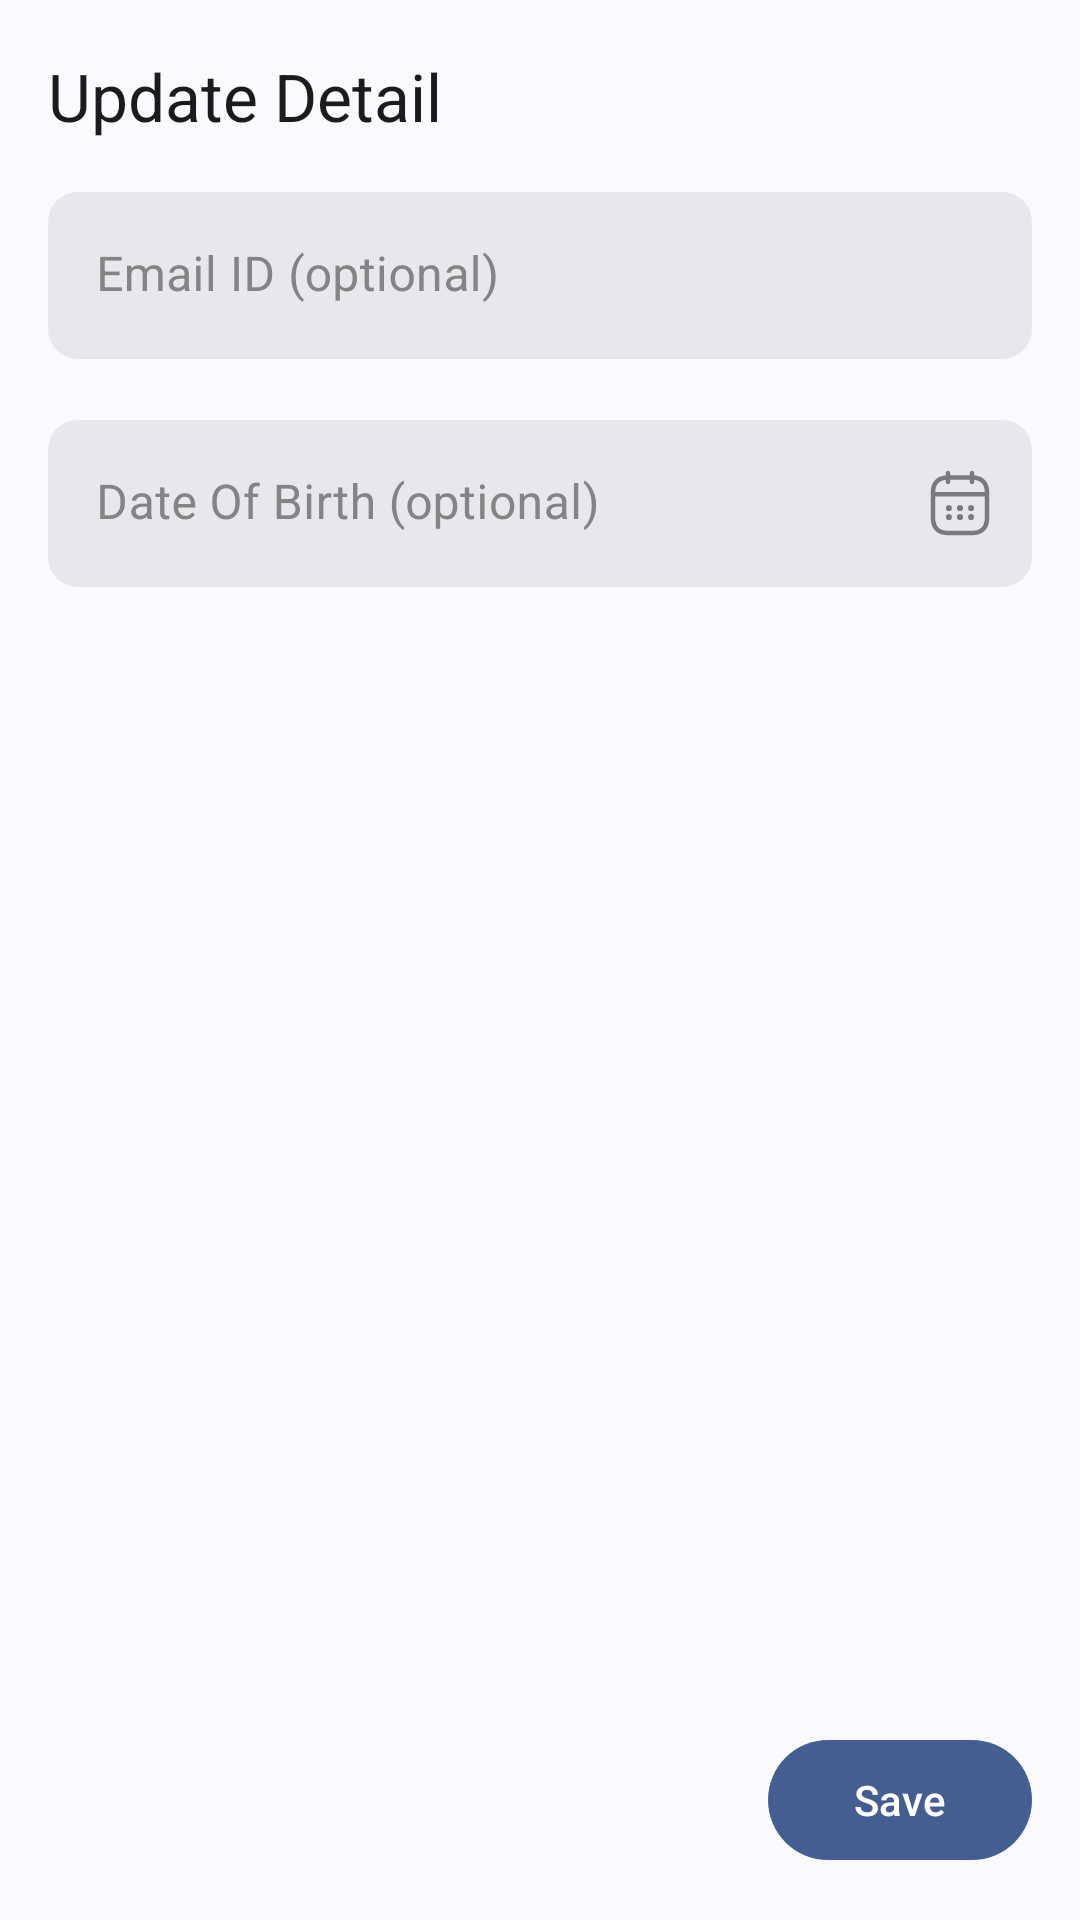

Write the Android layout XML for this screen, with the resource values it uses.
<!-- AndroidManifest.xml: application theme Theme.ChatEasy -->
<!-- res/layout/fragment_edit_profile_detail.xml -->
<FrameLayout xmlns:android="http://schemas.android.com/apk/res/android"
    xmlns:app="http://schemas.android.com/apk/res-auto"
    xmlns:tools="http://schemas.android.com/tools"
    android:layout_width="match_parent"
    android:layout_height="match_parent"
    tools:context="Activitys.EditProfileDetailFragment"
    tools:viewBindingIgnore="true">

    <androidx.constraintlayout.widget.ConstraintLayout
        android:layout_width="match_parent"
        android:layout_height="match_parent">

        <androidx.appcompat.widget.Toolbar
            android:id="@+id/toolbar"
            android:layout_width="match_parent"
            android:layout_height="wrap_content"
            android:minHeight="?attr/actionBarSize"
            android:visibility="visible"
            app:layout_constraintEnd_toEndOf="parent"
            app:layout_constraintStart_toStartOf="parent"
            app:layout_constraintTop_toTopOf="parent"
            app:navigationIcon="@drawable/round_close_24"
            app:title="Update Detail" />

        <com.google.android.material.textfield.TextInputLayout
            android:id="@+id/edit_profile_given_email_wrapper"
            style="@style/Widget.ConvoFlow.TextInputLayout.FilledBox"
            android:layout_width="match_parent"
            android:layout_height="wrap_content"
            android:layout_gravity="center"
            android:hint="@string/email_id_optional"
            android:minHeight="56dp"
            android:theme="@style/ThemeOverlay.ConvoFlow.EditProfileInput"
            app:layout_constraintStart_toStartOf="parent"
            app:layout_constraintTop_toBottomOf="@id/toolbar">

            <com.google.android.material.textfield.TextInputEditText
                android:id="@+id/edit_profile_email"
                android:layout_width="match_parent"
                android:layout_height="wrap_content"
                android:autofillHints="emailAddress"
                android:inputType="textEmailAddress"
                android:singleLine="true" />

        </com.google.android.material.textfield.TextInputLayout>

        <com.google.android.material.textfield.TextInputLayout
            android:id="@+id/edit_profile_family_birthDate_wrapper"
            style="@style/Widget.ConvoFlow.TextInputLayout.FilledBox"
            android:layout_width="match_parent"
            android:layout_height="wrap_content"
            android:layout_gravity="center"
            android:layout_marginTop="20dp"
            android:hint="@string/date_of_birth_optional"
            android:minHeight="56dp"
            android:theme="@style/ThemeOverlay.ConvoFlow.EditProfileInput"
            app:endIconCheckable="true"
            app:endIconDrawable="@drawable/calendar"
            app:endIconMode="custom"
            app:layout_constraintStart_toStartOf="parent"
            app:layout_constraintTop_toBottomOf="@id/edit_profile_given_email_wrapper"
            app:placeholderText="DD/MM/YYYY">

            <com.google.android.material.textfield.TextInputEditText
                android:id="@+id/edit_profile_birthDate"
                android:layout_width="match_parent"
                android:layout_height="wrap_content"
                android:autofillHints="personFamilyName"
                android:inputType="date"
                android:singleLine="true" />

        </com.google.android.material.textfield.TextInputLayout>

        <com.google.android.material.button.MaterialButton
            android:id="@+id/edit_profile_details_save"
            android:layout_width="wrap_content"
            android:layout_height="wrap_content"
            android:layout_gravity="bottom|end"
            android:layout_marginEnd="16dp"
            android:layout_marginBottom="16dp"
            android:text="@string/EditProfileNameFragment_save"
            app:layout_constraintBottom_toBottomOf="parent"
            app:layout_constraintEnd_toEndOf="parent" />

    </androidx.constraintlayout.widget.ConstraintLayout>

</FrameLayout>
<!-- resources referenced by this layout -->
<resources>
  <!-- drawable calendar: vector/xml drawable (drawable, 2740 chars, omitted) -->
  <string name="EditProfileNameFragment_save">Save</string>
  <string name="date_of_birth_optional">Date Of Birth (optional)</string>
  <string name="email_id_optional">Email ID (optional)</string>
  <style name="ThemeOverlay.ConvoFlow.EditProfileInput" parent="ThemeOverlay.MaterialComponents">
          <item name="colorAccent">#2c6bed</item>
          <item name="colorControlNormal">#2c6bed</item>
          <item name="colorControlHighlight">#2c6bed</item>
          <item name="colorControlActivated">#2c6bed</item>
      </style>
  <style name="Widget.ConvoFlow.TextInputLayout.FilledBox" parent="Widget.MaterialComponents.TextInputLayout.FilledBox">
          <item name="android:paddingStart">16dp</item>
          <item name="android:paddingEnd">16dp</item>
          <item name="boxBackgroundColor">?attr/colorSurfaceContainerHigh</item>
          <item name="boxCornerRadiusBottomEnd">10dp</item>
          <item name="boxCornerRadiusBottomStart">10dp</item>
          <item name="boxCornerRadiusTopEnd">10dp</item>
          <item name="boxCornerRadiusTopStart">10dp</item>
          <item name="boxStrokeWidth">0dp</item>
          <item name="boxStrokeWidthFocused">0dp</item>
          <item name="hintTextColor">#848484</item>
          <item name="android:textColorHint">#848484</item>
          <item name="materialThemeOverlay">@style/ThemeOverlay.ConvoFlow.TextInputEditText.FilledBox</item>
      </style>
  <style name="Theme.ChatEasy" parent="Base.Theme.ChatEasy" />
  <style name="ThemeOverlay.ConvoFlow.TextInputEditText.FilledBox" parent="ThemeOverlay.MaterialComponents.TextInputEditText.FilledBox">
          <item name="colorControlActivated">#2C58C3</item>
      </style>
  <style name="Base.Theme.ChatEasy" parent="Theme.Material3.DynamicColors.Light.NoActionBar" />
</resources>
